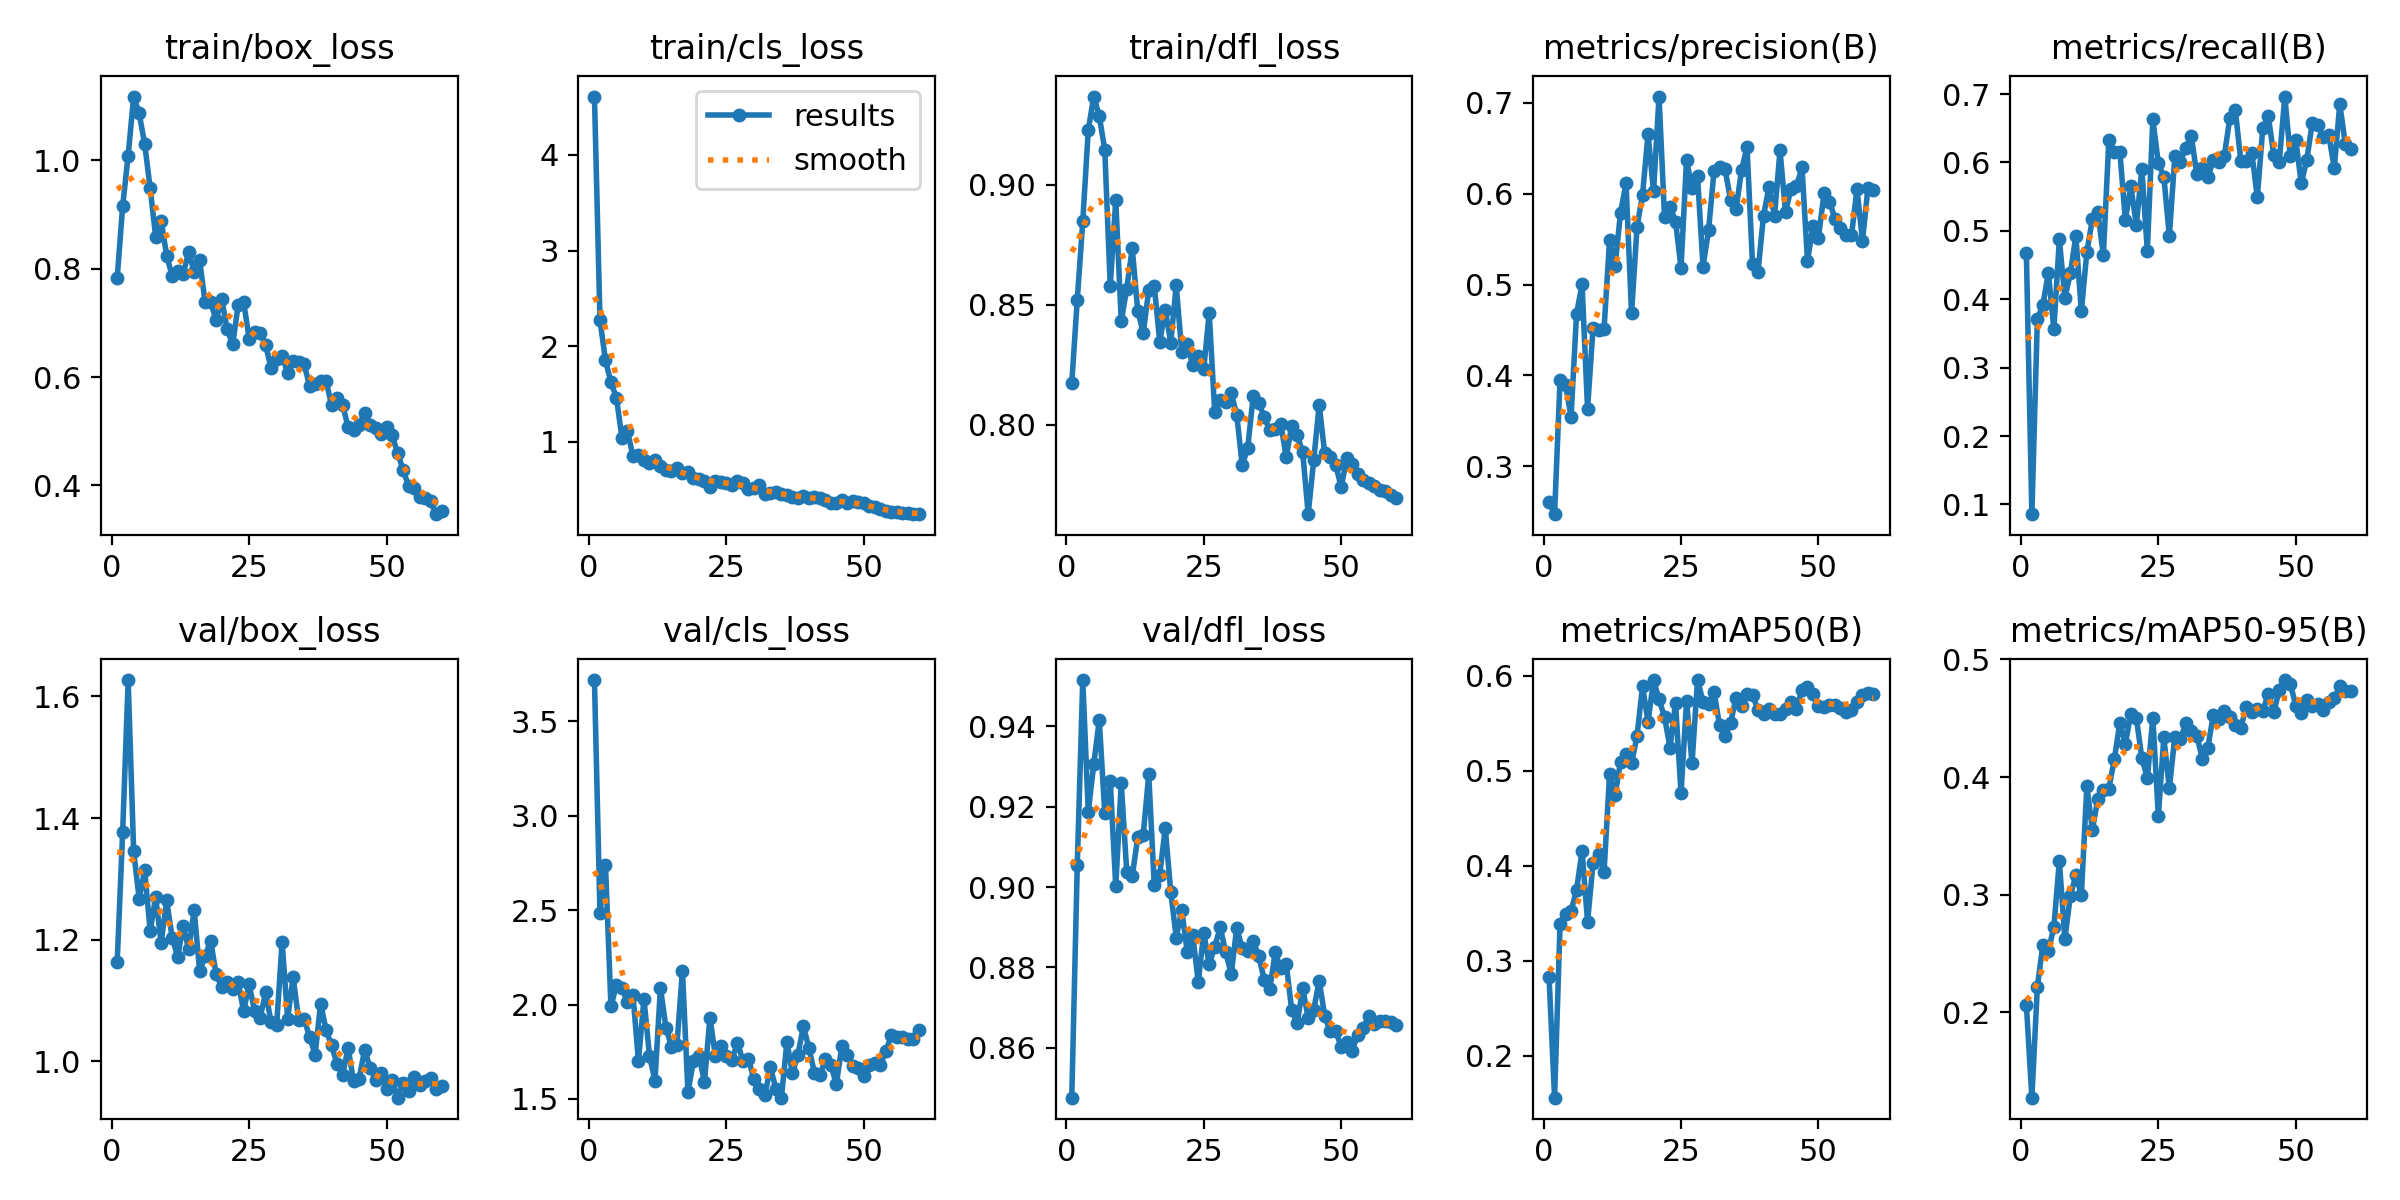

The table this chart was drawn from, first rows:
epoch, train/box_loss, train/cls_loss, train/dfl_loss, metrics/precision(B), metrics/recall(B), metrics/mAP50(B), metrics/mAP50-95(B), val/box_loss, val/cls_loss, val/dfl_loss, lr/pg0, lr/pg1, lr/pg2
1, 0.7825, 4.611, 0.8173, 0.2605, 0.467, 0.2827, 0.2067, 1.163, 3.718, 0.8476, 0.0004153, 0.0004153, 0.0004153
2, 0.9155, 2.276, 0.8521, 0.2473, 0.0857, 0.156, 0.1276, 1.377, 2.483, 0.9054, 0.0008182, 0.0008182, 0.0008182
3, 1.009, 1.851, 0.8847, 0.3955, 0.3713, 0.3392, 0.2218, 1.627, 2.74, 0.9515, 0.001207, 0.001207, 0.001207
4, 1.118, 1.625, 0.9227, 0.3891, 0.3912, 0.3496, 0.2576, 1.345, 1.991, 0.9187, 0.001188, 0.001188, 0.001188
5, 1.087, 1.458, 0.9366, 0.3548, 0.4387, 0.3523, 0.2524, 1.268, 2.102, 0.9305, 0.001188, 0.001188, 0.001188
6, 1.03, 1.04, 0.9285, 0.4678, 0.356, 0.3746, 0.2725, 1.314, 2.09, 0.9415, 0.001167, 0.001167, 0.001167
7, 0.9491, 1.112, 0.9145, 0.5003, 0.4876, 0.4157, 0.3289, 1.215, 2.011, 0.9184, 0.001147, 0.001147, 0.001147
8, 0.8591, 0.8516, 0.8579, 0.3633, 0.402, 0.3413, 0.2625, 1.27, 2.053, 0.9263, 0.001126, 0.001126, 0.001126
9, 0.8884, 0.8576, 0.8935, 0.4525, 0.4377, 0.4023, 0.2993, 1.195, 1.699, 0.9001, 0.001106, 0.001106, 0.001106
10, 0.8242, 0.8139, 0.8432, 0.4502, 0.4924, 0.4123, 0.3165, 1.264, 2.031, 0.9258, 0.001085, 0.001085, 0.001085
11, 0.7867, 0.7759, 0.8567, 0.4514, 0.3825, 0.3931, 0.2998, 1.204, 1.729, 0.9038, 0.001064, 0.001064, 0.001064
12, 0.7965, 0.8097, 0.8735, 0.5487, 0.469, 0.496, 0.3924, 1.172, 1.597, 0.9027, 0.001044, 0.001044, 0.001044
13, 0.7898, 0.7513, 0.8475, 0.5204, 0.5166, 0.4744, 0.3551, 1.223, 2.088, 0.9123, 0.001023, 0.001023, 0.001023
14, 0.831, 0.7095, 0.8384, 0.5791, 0.5271, 0.5093, 0.3815, 1.184, 1.878, 0.9131, 0.001002, 0.001002, 0.001002
15, 0.7944, 0.7002, 0.856, 0.6119, 0.4643, 0.5172, 0.3888, 1.248, 1.777, 0.928, 0.0009819, 0.0009819, 0.0009819
16, 0.8153, 0.7238, 0.8578, 0.4683, 0.6324, 0.5075, 0.39, 1.149, 1.787, 0.9006, 0.0009612, 0.0009612, 0.0009612
17, 0.7376, 0.677, 0.8347, 0.5637, 0.6148, 0.5366, 0.4153, 1.173, 2.18, 0.9031, 0.0009406, 0.0009406, 0.0009406
18, 0.7376, 0.6809, 0.8478, 0.5988, 0.616, 0.5889, 0.4461, 1.199, 1.537, 0.9147, 0.00092, 0.00092, 0.00092
19, 0.705, 0.6222, 0.8343, 0.6657, 0.5161, 0.5514, 0.4283, 1.143, 1.7, 0.8988, 0.0008994, 0.0008994, 0.0008994
20, 0.7445, 0.6069, 0.858, 0.6026, 0.5653, 0.5951, 0.454, 1.123, 1.73, 0.8874, 0.0008787, 0.0008787, 0.0008787
21, 0.6885, 0.589, 0.8304, 0.7069, 0.5086, 0.5748, 0.4503, 1.131, 1.591, 0.8943, 0.0008581, 0.0008581, 0.0008581
22, 0.6601, 0.5328, 0.8338, 0.5739, 0.5901, 0.5565, 0.4164, 1.119, 1.931, 0.8839, 0.0008375, 0.0008375, 0.0008375
23, 0.7323, 0.5922, 0.8248, 0.5853, 0.4709, 0.5241, 0.3991, 1.131, 1.726, 0.8881, 0.0008169, 0.0008169, 0.0008169
24, 0.739, 0.5809, 0.8286, 0.5694, 0.663, 0.5712, 0.4505, 1.083, 1.779, 0.8763, 0.0007962, 0.0007962, 0.0007962
25, 0.671, 0.5727, 0.8233, 0.5186, 0.5992, 0.476, 0.3671, 1.127, 1.728, 0.8887, 0.0007756, 0.0007756, 0.0007756
26, 0.6828, 0.5507, 0.8466, 0.6371, 0.5794, 0.5732, 0.4337, 1.083, 1.706, 0.8807, 0.000755, 0.000755, 0.000755
27, 0.6815, 0.5908, 0.8053, 0.6059, 0.4924, 0.5079, 0.3905, 1.072, 1.797, 0.8852, 0.0007344, 0.0007344, 0.0007344
28, 0.6596, 0.5722, 0.8104, 0.6192, 0.609, 0.5953, 0.4343, 1.114, 1.703, 0.89, 0.0007137, 0.0007137, 0.0007137
29, 0.6162, 0.5075, 0.8098, 0.5199, 0.6008, 0.5725, 0.4321, 1.064, 1.71, 0.8838, 0.0006931, 0.0006931, 0.0006931
30, 0.6341, 0.5162, 0.8133, 0.5596, 0.6217, 0.5704, 0.4459, 1.06, 1.607, 0.8784, 0.0006725, 0.0006725, 0.0006725
31, 0.639, 0.5441, 0.8043, 0.6245, 0.6384, 0.583, 0.439, 1.196, 1.552, 0.8898, 0.0006519, 0.0006519, 0.0006519
32, 0.6083, 0.4525, 0.7832, 0.629, 0.5826, 0.5478, 0.4353, 1.071, 1.522, 0.8848, 0.0006312, 0.0006312, 0.0006312
33, 0.6303, 0.4686, 0.7904, 0.6273, 0.5915, 0.5364, 0.4157, 1.138, 1.667, 0.884, 0.0006106, 0.0006106, 0.0006106
34, 0.6278, 0.4737, 0.812, 0.5935, 0.578, 0.5499, 0.4251, 1.069, 1.554, 0.8865, 0.00059, 0.00059, 0.00059
35, 0.6238, 0.4597, 0.8092, 0.5828, 0.6037, 0.5766, 0.4528, 1.069, 1.507, 0.8829, 0.0005694, 0.0005694, 0.0005694
36, 0.5835, 0.4404, 0.8033, 0.6258, 0.6007, 0.5678, 0.4494, 1.041, 1.802, 0.877, 0.0005487, 0.0005487, 0.0005487
37, 0.5869, 0.4261, 0.7978, 0.6517, 0.6093, 0.5802, 0.4561, 1.011, 1.636, 0.8746, 0.0005281, 0.0005281, 0.0005281
38, 0.5935, 0.4174, 0.7982, 0.5226, 0.6649, 0.58, 0.451, 1.095, 1.735, 0.8837, 0.0005075, 0.0005075, 0.0005075
39, 0.5923, 0.4387, 0.8006, 0.5141, 0.6769, 0.5634, 0.4441, 1.052, 1.885, 0.8798, 0.0004869, 0.0004869, 0.0004869
40, 0.5481, 0.4175, 0.7867, 0.576, 0.6022, 0.5591, 0.4419, 1.026, 1.769, 0.881, 0.0004662, 0.0004662, 0.0004662
41, 0.5616, 0.4218, 0.7996, 0.6076, 0.6026, 0.5653, 0.4599, 0.9953, 1.64, 0.8694, 0.0004456, 0.0004456, 0.0004456
42, 0.5488, 0.4152, 0.7958, 0.5752, 0.6145, 0.56, 0.4556, 0.978, 1.627, 0.8661, 0.000425, 0.000425, 0.000425
43, 0.5072, 0.3902, 0.7886, 0.6478, 0.5489, 0.5598, 0.4579, 1.022, 1.709, 0.8748, 0.0004044, 0.0004044, 0.0004044
44, 0.503, 0.3635, 0.7629, 0.5796, 0.6506, 0.5643, 0.4566, 0.9671, 1.677, 0.8674, 0.0003837, 0.0003837, 0.0003837
45, 0.5107, 0.3588, 0.7853, 0.6057, 0.6673, 0.5726, 0.4704, 0.9717, 1.579, 0.8694, 0.0003631, 0.0003631, 0.0003631
46, 0.5343, 0.3907, 0.8084, 0.6081, 0.6109, 0.5653, 0.4551, 1.019, 1.782, 0.8767, 0.0003425, 0.0003425, 0.0003425
47, 0.511, 0.3659, 0.7882, 0.629, 0.6013, 0.5848, 0.4744, 0.9896, 1.73, 0.8679, 0.0003219, 0.0003219, 0.0003219
48, 0.5063, 0.3803, 0.7868, 0.5261, 0.6963, 0.5878, 0.4825, 0.9698, 1.673, 0.8641, 0.0003012, 0.0003012, 0.0003012
49, 0.4945, 0.3691, 0.7835, 0.5642, 0.609, 0.5805, 0.4793, 0.9803, 1.662, 0.8642, 0.0002806, 0.0002806, 0.0002806
50, 0.5085, 0.3595, 0.774, 0.5518, 0.6322, 0.5677, 0.4608, 0.9543, 1.62, 0.8602, 0.00026, 0.00026, 0.00026
51, 0.4921, 0.3306, 0.7862, 0.6003, 0.5696, 0.5666, 0.4545, 0.9695, 1.682, 0.8616, 0.0002394, 0.0002394, 0.0002394
52, 0.4597, 0.3144, 0.7837, 0.5912, 0.604, 0.5696, 0.4655, 0.9405, 1.689, 0.8593, 0.0002188, 0.0002188, 0.0002188
53, 0.4282, 0.2943, 0.7797, 0.5724, 0.658, 0.5692, 0.4603, 0.9647, 1.679, 0.8633, 0.0001981, 0.0001981, 0.0001981
54, 0.3989, 0.2768, 0.7772, 0.5627, 0.6546, 0.5661, 0.4618, 0.9514, 1.755, 0.8649, 0.0001775, 0.0001775, 0.0001775
55, 0.3948, 0.2696, 0.7761, 0.5545, 0.6378, 0.562, 0.4573, 0.975, 1.836, 0.8678, 0.0001569, 0.0001569, 0.0001569
56, 0.3791, 0.2635, 0.7745, 0.554, 0.6394, 0.5639, 0.4643, 0.9621, 1.826, 0.866, 0.0001363, 0.0001363, 0.0001363
57, 0.3771, 0.2582, 0.7728, 0.6051, 0.5921, 0.5717, 0.4669, 0.9687, 1.828, 0.8666, 0.0001156, 0.0001156, 0.0001156
58, 0.3711, 0.2514, 0.7725, 0.5479, 0.6859, 0.5796, 0.477, 0.9737, 1.817, 0.8666, 9.5e-05, 9.5e-05, 9.5e-05
59, 0.3467, 0.2449, 0.7707, 0.6068, 0.6268, 0.5814, 0.4735, 0.9551, 1.818, 0.8663, 7.4375e-05, 7.4375e-05, 7.4375e-05
60, 0.3527, 0.244, 0.7698, 0.6039, 0.6198, 0.5805, 0.4728, 0.9596, 1.865, 0.8657, 5.375e-05, 5.375e-05, 5.375e-05
